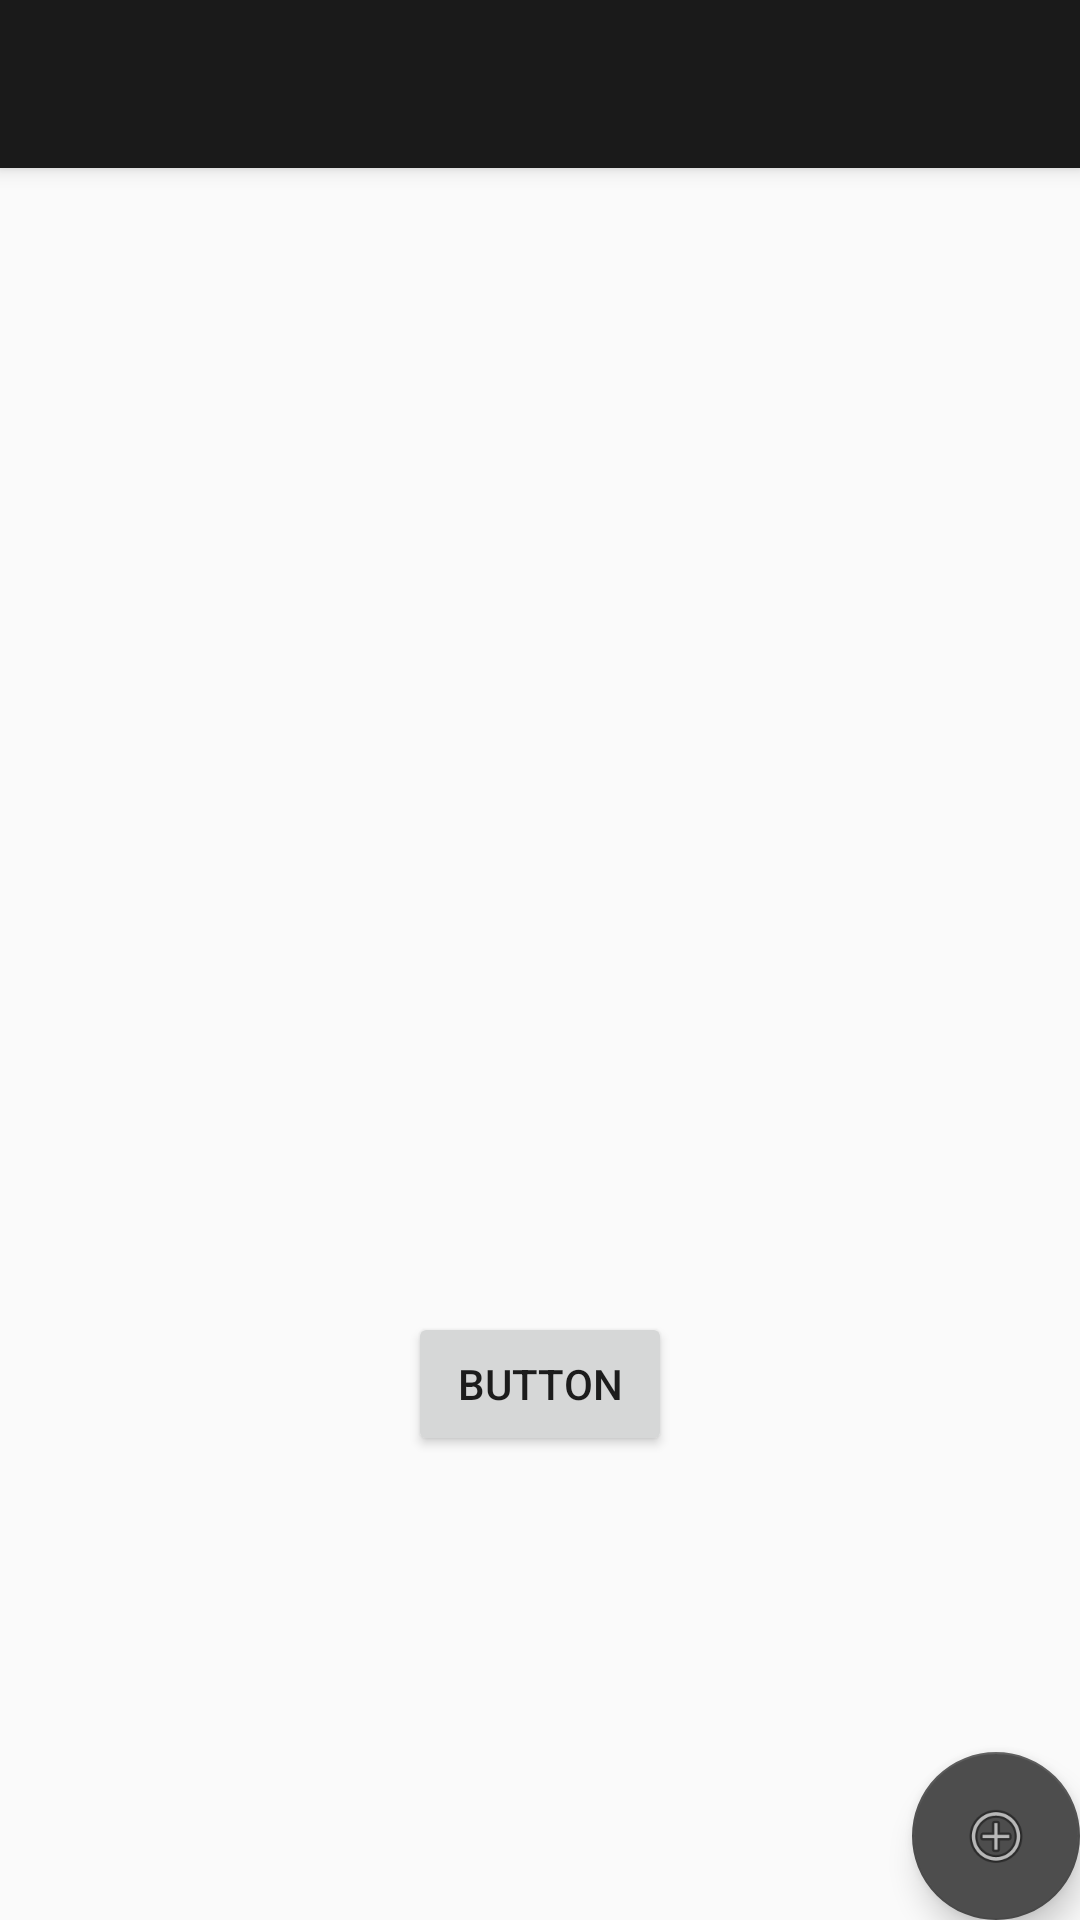

Reconstruct the res/layout file that produces this screen, plus the resources it refers to.
<!-- AndroidManifest.xml: application theme AppTheme -->
<!-- res/layout/app_bar_main.xml -->
<?xml version="1.0" encoding="utf-8"?>
<android.support.design.widget.CoordinatorLayout xmlns:android="http://schemas.android.com/apk/res/android"
    xmlns:app="http://schemas.android.com/apk/res-auto"
    xmlns:tools="http://schemas.android.com/tools"
    android:layout_width="match_parent"
    android:layout_height="match_parent"
    tools:context="text.workingmusic.MainActivity">

    <android.support.design.widget.AppBarLayout
        android:layout_width="match_parent"
        android:layout_height="wrap_content"
        android:theme="@style/AppTheme.AppBarOverlay">

        <android.support.v7.widget.Toolbar
            android:id="@+id/toolbar"
            android:layout_width="match_parent"
            android:layout_height="?attr/actionBarSize"
            android:background="?attr/colorPrimary"
            app:popupTheme="@style/AppTheme.PopupOverlay" />

    </android.support.design.widget.AppBarLayout>

    <include layout="@layout/content_main" />

    <android.support.design.widget.FloatingActionButton
        android:id="@+id/fab"
        android:layout_width="wrap_content"
        android:layout_height="wrap_content"
        android:layout_gravity="bottom|end"
        android:layout_margin="@dimen/fab_margin"
        app:srcCompat="@android:drawable/ic_menu_add" />

</android.support.design.widget.CoordinatorLayout>
<!-- res/layout/content_main.xml (included above) -->
<?xml version="1.0" encoding="utf-8"?>
<android.support.constraint.ConstraintLayout xmlns:android="http://schemas.android.com/apk/res/android"
    xmlns:app="http://schemas.android.com/apk/res-auto"
    xmlns:tools="http://schemas.android.com/tools"
    android:layout_width="match_parent"
    android:layout_height="match_parent"
    app:layout_behavior="@string/appbar_scrolling_view_behavior"
    tools:context="text.workingmusic.MainActivity"
    tools:showIn="@layout/app_bar_main">

    <Button
        android:id="@+id/button"
        android:layout_width="wrap_content"
        android:layout_height="wrap_content"
        android:text="Button"
        android:layout_marginLeft="8dp"
        app:layout_constraintLeft_toLeftOf="parent"
        android:layout_marginRight="8dp"
        app:layout_constraintRight_toRightOf="parent"
        app:layout_constraintTop_toTopOf="parent"
        android:layout_marginTop="8dp"
        app:layout_constraintBottom_toBottomOf="parent"
        android:layout_marginBottom="8dp"
        app:layout_constraintVertical_bias="0.718" />
</android.support.constraint.ConstraintLayout>
<!-- resources referenced by this layout -->
<resources>
  <style name="AppTheme.AppBarOverlay" parent="ThemeOverlay.AppCompat.Dark.ActionBar" />
  <style name="AppTheme.PopupOverlay" parent="ThemeOverlay.AppCompat.Light" />
  <style name="AppTheme" parent="Theme.AppCompat.Light.DarkActionBar">
          
          <item name="colorPrimary">@color/colorPrimary</item>
          <item name="colorPrimaryDark">@color/colorPrimaryDark</item>
          <item name="colorAccent">@color/colorAccent</item>
      </style>
  <color name="colorPrimary">#1A1A1A</color>
  <color name="colorPrimaryDark">#707070</color>
  <color name="colorAccent">#4D4D4D</color>
</resources>
